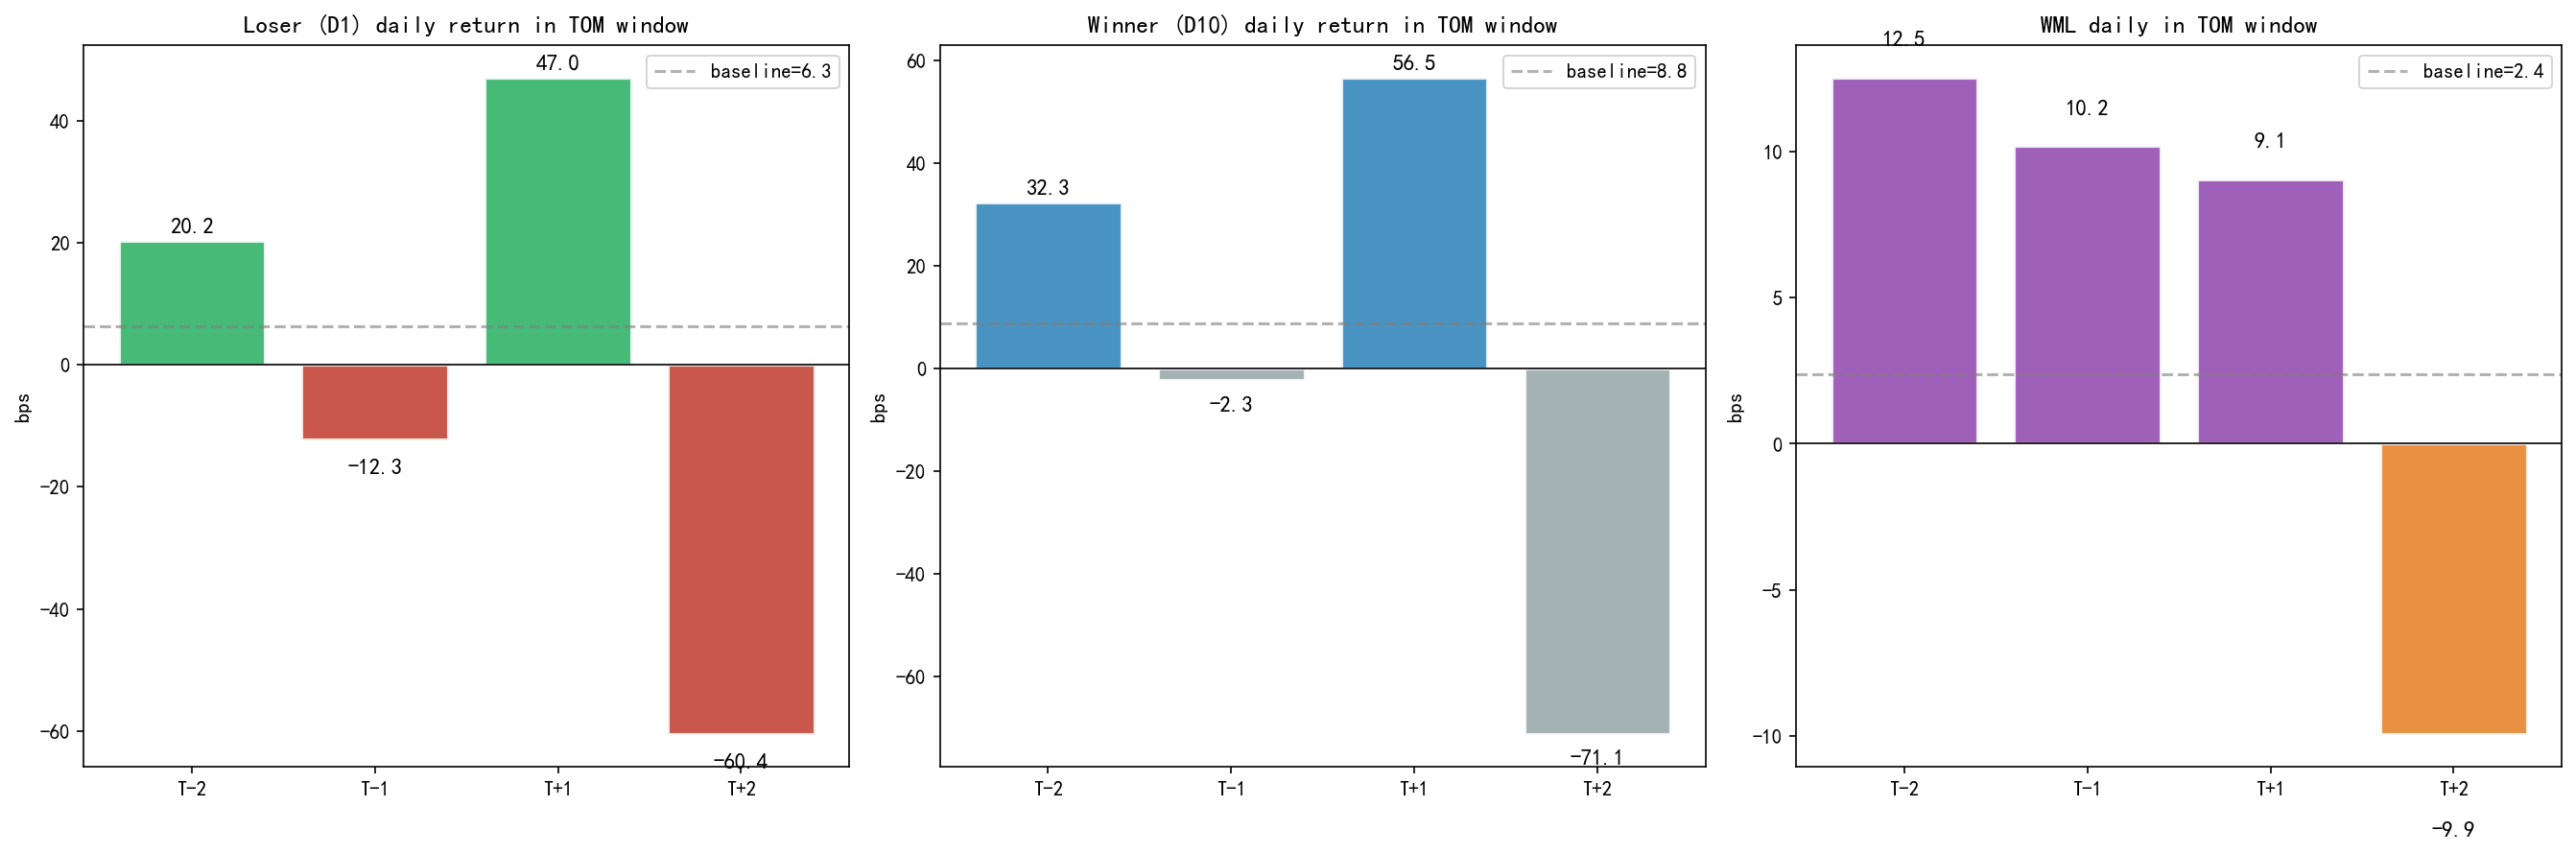

Here is the Python script that generated this plot:
import baostock as bs
import pandas as pd
import numpy as np
import matplotlib.pyplot as plt
import matplotlib
from scipy import stats
import warnings, os

warnings.filterwarnings("ignore")
matplotlib.rcParams["font.sans-serif"] = ["SimHei", "Microsoft YaHei"]
matplotlib.rcParams["axes.unicode_minus"] = False

START_DATE, END_DATE, MAX_STOCKS = "2016-01-01", "2025-12-31", 100
CACHE_DIR = os.path.join(os.path.dirname(os.path.abspath(__file__)), "cache")

STOCK_POOL = [
    "600519","601318","600036","600276","601166","600030","600900","601398","600028","600887",
    "601888","600309","601012","600690","600050","601668","600585","600000","601288","600104",
    "600016","601601","601328","600019","601225","600809","601857","600048","600196","601688",
    "600346","601138","600837","601211","600741","601628","600606","601390","600176","601669",
    "600460","600703","601111","600436","601877","600132","601919","600406","601899","600918",
    "601816","600183","601186","600547","601088","600570","600332","601006","600298","601336",
    "600795","600029","601985","600031","601021","600660","601800","600009","601865","600111",
    "601766","600383","601236","600271","601009","600938","601838","600600","601633","600893",
    "601155","600845","601989","600760","603259","603288","603501","603799","603986","603160",
    "603993","603369","603899","603486","603613","603658","603260","603882","603127","603605",
    "000858","000333","002714","000568","000651","000002","000001","000725","002415","000661",
    "000063","002304","000876","002027","000338","002352","000538","002142","000166","002049",
    "000100","000776","002050","002230","000895","000049","000423","002241","000703","002001",
    "002032","000983","002007","000977","000625","002594","002475","000708","002120","000839",
    "002081","000768","002008","000400","002558","000069","000961","002372","002601","000656",
    "002311","002129","000887","002271","002791","000963","000157","000627","002410","000596",
    "002736","002385","000786","002607","002202","002340","002179","000408","002065","002157",
    "300750","300059","300760","300124","300274","300122","300015","300033","300142","300014",
    "300529","300408","300347","300413","300136","300308","300316","300628","300207","300498",
    "300253","300123","300433","300003","300257","300285","300146","300394","300357","300244",
    "300037","300115","300363","300457","300390","300595","300773","300395","300726","300699",
    "300682","300392","300502","300083","300566","300326","300212","300399","300271","300487",
]

def to_bs_code(c): return f"sh.{c}" if c.startswith("6") else f"sz.{c}"

def fetch_all():
    lg = bs.login()
    d = {}
    for c in STOCK_POOL[:MAX_STOCKS]:
        f = os.path.join(CACHE_DIR, f"{c}.parquet")
        if os.path.exists(f):
            df = pd.read_parquet(f)
        else:
            rs = bs.query_history_k_data_plus(to_bs_code(c), "date,close,volume",
                start_date=START_DATE, end_date=END_DATE, frequency="d", adjustflag="2")
            rows = []
            while rs.error_code == "0" and rs.next(): rows.append(rs.get_row_data())
            if not rows: continue
            df = pd.DataFrame(rows, columns=["date","close","volume"])
            df["date"] = pd.to_datetime(df["date"])
            df["close"] = pd.to_numeric(df["close"], errors="coerce")
            df = df.dropna(subset=["close"]).query("close > 0").sort_values("date").reset_index(drop=True)
            df.to_parquet(f)
        if len(df) > 252: d[c] = df
    bs.logout()
    return d

def build_records(all_data):
    cd = {c: df.set_index("date")["close"].rename(c) for c, df in all_data.items()}
    cdf = pd.DataFrame(cd).sort_index()
    mom = (1 + cdf.pct_change(252)) / (1 + cdf.pct_change(21)) - 1
    mi = mom.resample("ME").last().dropna(how="all").index
    dec = {}
    for dt in mi:
        m = mom.loc[:dt].iloc[-1].dropna()
        if len(m) < 20: continue
        dec[dt] = np.ceil(m.rank(pct=True) * 10).clip(1, 10).astype(int)
    dec_df = pd.DataFrame(dec).T
    dates = pd.DatetimeIndex(sorted(set().union(*[set(d["date"]) for d in all_data.values()])))
    dm = {}
    for me in sorted(dec_df.index):
        for i, d in enumerate(dates[dates < me].sort_values(ascending=False)[:20]): dm[d] = -(i+1)
        for i, d in enumerate(dates[dates > me].sort_values()[:15]): dm[d] = i+1
    dr = {c: df.set_index("date")["close"].pct_change().rename(c) for c, df in all_data.items()}
    ret_df = pd.DataFrame(dr).sort_index()
    recs = []
    for date, rd in dm.items():
        if date not in ret_df.index: continue
        vm = dec_df.index[dec_df.index <= date]
        if len(vm) == 0: continue
        dm_row = dec_df.loc[vm[-1]]
        for code in ret_df.columns:
            if code not in dm_row.index: continue
            r = ret_df.loc[date, code]
            dv = dm_row[code]
            if pd.notna(r) and pd.notna(dv):
                recs.append({"date": date, "rel_day": rd, "decile": int(dv), "return": r})
    return pd.DataFrame(recs)

def main():
    print("loading...")
    data = fetch_all()
    rdf = build_records(data)

    # TOM window: T-2 to T+5
    tom = rdf[rdf["rel_day"].between(-2, 5)]
    other = rdf[~rdf["rel_day"].between(-9, 5)]
    base_lo = other[other["decile"] == 1]["return"]
    base_hi = other[other["decile"] == 10]["return"]
    base_wml = other.groupby("date").apply(lambda g: g[g["decile"]==10]["return"].mean() - g[g["decile"]==1]["return"].mean())

    print("\n" + "="*70)
    print("  TOM WINDOW [T-2 ~ T+5] DAILY BREAKDOWN")
    print("="*70)
    print(f"  {'Day':>5}  {'Loser':>10}  {'Winner':>10}  {'WML':>10}  {'L_t':>7}  {'L_p':>8}  {'H_t':>7}  {'H_p':>8}  Sig(L)")
    print("-"*70)

    stats_list = []
    for d in range(-2, 6):
        sub = tom[tom["rel_day"] == d]
        if len(sub) == 0:
            continue
        lo = sub[sub["decile"] == 1]["return"]
        hi = sub[sub["decile"] == 10]["return"]
        wml_day = sub.groupby("date").apply(lambda g: g[g["decile"]==10]["return"].mean() - g[g["decile"]==1]["return"].mean())
        t_lo, p_lo = stats.ttest_ind(lo, base_lo)
        t_hi, p_hi = stats.ttest_ind(hi, base_hi)
        t_wml, p_wml = stats.ttest_ind(wml_day.dropna(), base_wml.dropna())
        sig_lo = "***" if p_lo < 0.001 else "** " if p_lo < 0.01 else "*  " if p_lo < 0.05 else "   "
        sig_hi = "***" if p_hi < 0.001 else "** " if p_hi < 0.01 else "*  " if p_hi < 0.05 else "   "
        label = f"T{'+' if d > 0 else ''}{d}"
        stats_list.append({"d": d, "label": label, "lo": lo.mean()*1e4, "hi": hi.mean()*1e4, "wml": wml_day.mean()*1e4,
                           "t_lo": t_lo, "p_lo": p_lo, "t_hi": t_hi, "p_hi": p_hi, "sig_hi": sig_hi,
                           "t_wml": t_wml, "p_wml": p_wml})
        print(f"  {label:>5}  {lo.mean()*1e4:>+9.2f}  {hi.mean()*1e4:>+9.2f}  {wml_day.mean()*1e4:>+9.2f}  "
              f"{t_lo:>+6.2f}  {p_lo:>7.4f}  {t_hi:>+6.2f}  {p_hi:>7.4f}  {sig_lo}")

    print("-"*70)
    print(f"  base  {base_lo.mean()*1e4:>+9.2f}  {base_hi.mean()*1e4:>+9.2f}  {base_wml.mean()*1e4:>+9.2f}")

    # cumulative rebound
    lo_vals = [s["lo"] for s in stats_list]
    cum = sum(lo_vals)
    t1_val = [s["lo"] for s in stats_list if s["d"] == 1][0] if any(s["d"] == 1 for s in stats_list) else 0
    print(f"\nTOM cumulative loser alpha: {cum:.1f} bps")
    print(f"T+1 loser rebound: {t1_val:.1f} bps")
    if cum != 0:
        print(f"T+1 share of total TOM rebound: {t1_val/cum*100:.1f}%")

    # plot
    fig, axes = plt.subplots(1, 3, figsize=(18, 6))
    labels = [s["label"] for s in stats_list]

    ax = axes[0]
    vals = [s["lo"] for s in stats_list]
    cols = ["#c0392b" if v < 0 else "#27ae60" for v in vals]
    bars = ax.bar(labels, vals, color=cols, alpha=0.85, edgecolor="white", linewidth=1.5)
    for b, v in zip(bars, vals):
        ax.text(b.get_x()+b.get_width()/2, b.get_height()+(1 if v>=0 else -3),
                f"{v:.1f}", ha="center", va="bottom" if v>=0 else "top", fontsize=11, fontweight="bold")
    ax.axhline(base_lo.mean()*1e4, color="gray", ls="--", alpha=0.6, label=f"baseline={base_lo.mean()*1e4:.1f}")
    ax.set_ylabel("bps"); ax.set_title("Loser (D1) daily return in TOM window"); ax.axhline(0, color="k", lw=0.8); ax.legend()

    ax = axes[1]
    vals2 = [s["hi"] for s in stats_list]
    cols2 = ["#2980b9" if v > 0 else "#95a5a6" for v in vals2]
    bars2 = ax.bar(labels, vals2, color=cols2, alpha=0.85, edgecolor="white", linewidth=1.5)
    for b, v in zip(bars2, vals2):
        ax.text(b.get_x()+b.get_width()/2, b.get_height()+(1 if v>=0 else -3),
                f"{v:.1f}", ha="center", va="bottom" if v>=0 else "top", fontsize=11, fontweight="bold")
    ax.axhline(base_hi.mean()*1e4, color="gray", ls="--", alpha=0.6, label=f"baseline={base_hi.mean()*1e4:.1f}")
    ax.set_ylabel("bps"); ax.set_title("Winner (D10) daily return in TOM window"); ax.axhline(0, color="k", lw=0.8); ax.legend()

    ax = axes[2]
    vals3 = [s["wml"] for s in stats_list]
    cols3 = ["#8e44ad" if v > 0 else "#e67e22" for v in vals3]
    bars3 = ax.bar(labels, vals3, color=cols3, alpha=0.85, edgecolor="white", linewidth=1.5)
    for b, v in zip(bars3, vals3):
        ax.text(b.get_x()+b.get_width()/2, b.get_height()+(1 if v>=0 else -3),
                f"{v:.1f}", ha="center", va="bottom" if v>=0 else "top", fontsize=11, fontweight="bold")
    ax.axhline(base_wml.mean()*1e4, color="gray", ls="--", alpha=0.6, label=f"baseline={base_wml.mean()*1e4:.1f}")
    ax.set_ylabel("bps"); ax.set_title("WML daily in TOM window"); ax.axhline(0, color="k", lw=0.8); ax.legend()

    plt.tight_layout()
    out = os.path.join(os.path.dirname(os.path.abspath(__file__)), "tom_daily.png")
    plt.savefig(out, dpi=150, bbox_inches="tight")
    plt.show()
    print(f"\nSaved: {out}")

if __name__ == "__main__":
    main()
